Image classification data set "classification" (reymark345/msit_app on GitHub). Class labels (5): anthracnose, bacterial canker, healthy, scab, stem end rot.

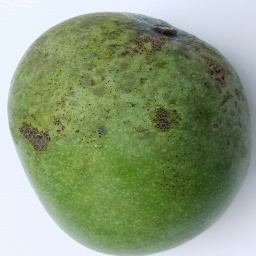
Label: scab

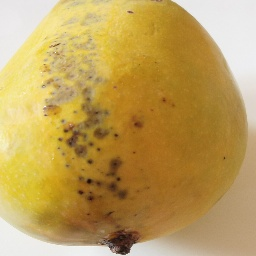
Label: bacterial canker

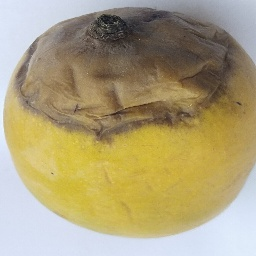
Label: stem end rot

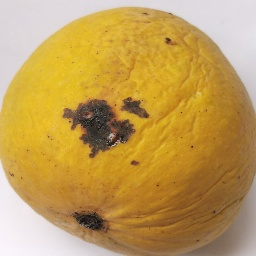
Label: anthracnose

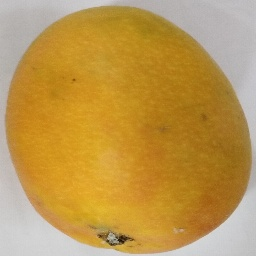
Label: healthy

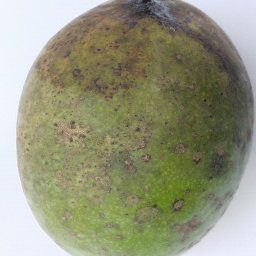
Label: scab
